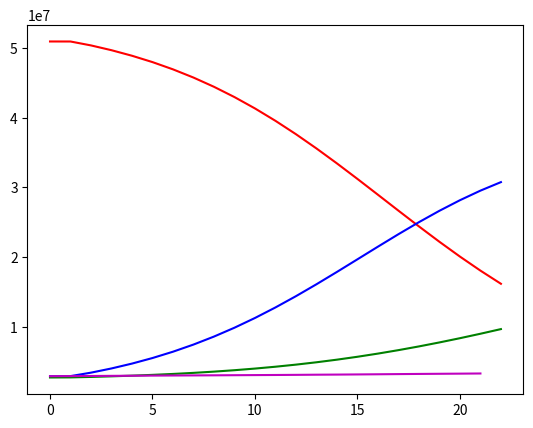

Source code (Python):
# -*- coding: utf-8 -*-
"""
Created on Wed Jun  2 00:10:39 2021

[redacted]
"""

import matplotlib.pyplot as plt

beta = 0.185
alpha = 0.022
nP = 51049498

fs = lambda s,i: -beta*s*i/nP
fi = lambda s,i: -fs(s,i) - alpha*i
fr = lambda i: alpha*i

i = [3015301,3031726]
r = [2835554,2848153]
s = [nP - i[0] + r[0],nP - i[1] + r[1]]

for k in range(21):
    s.append(s[-1] + (1.5*fs(s[-1],i[-1]) - 0.5*fs(s[-2],i[-2])))
    i.append(i[-1] + (1.5*fi(s[-2],i[-1]) - 0.5*fi(s[-3],i[-2])))
    r.append(r[-1] + (1.5*fr(i[-2]) - 0.5*fr(i[-3])))
    
    print("Dia ",k + 1,": {:.5f},{:.5f},{:.5f}".format(s[k],i[k],r[k]))
d = [3015301,3031726,3048719,3067879,3084460,3103333,3118426,3131410,3144547,3161126,3177212,3192050,3210787,3232456,3249433,3270614,3294101,3319193,3342567,3363061,3383279,3406456]


plt.plot(range(len(s)),s,"r")
plt.plot(range(len(i)),i,"b")
plt.plot(range(len(r)),r,"g")
plt.plot(range(len(d)),d,"m")
plt.show()